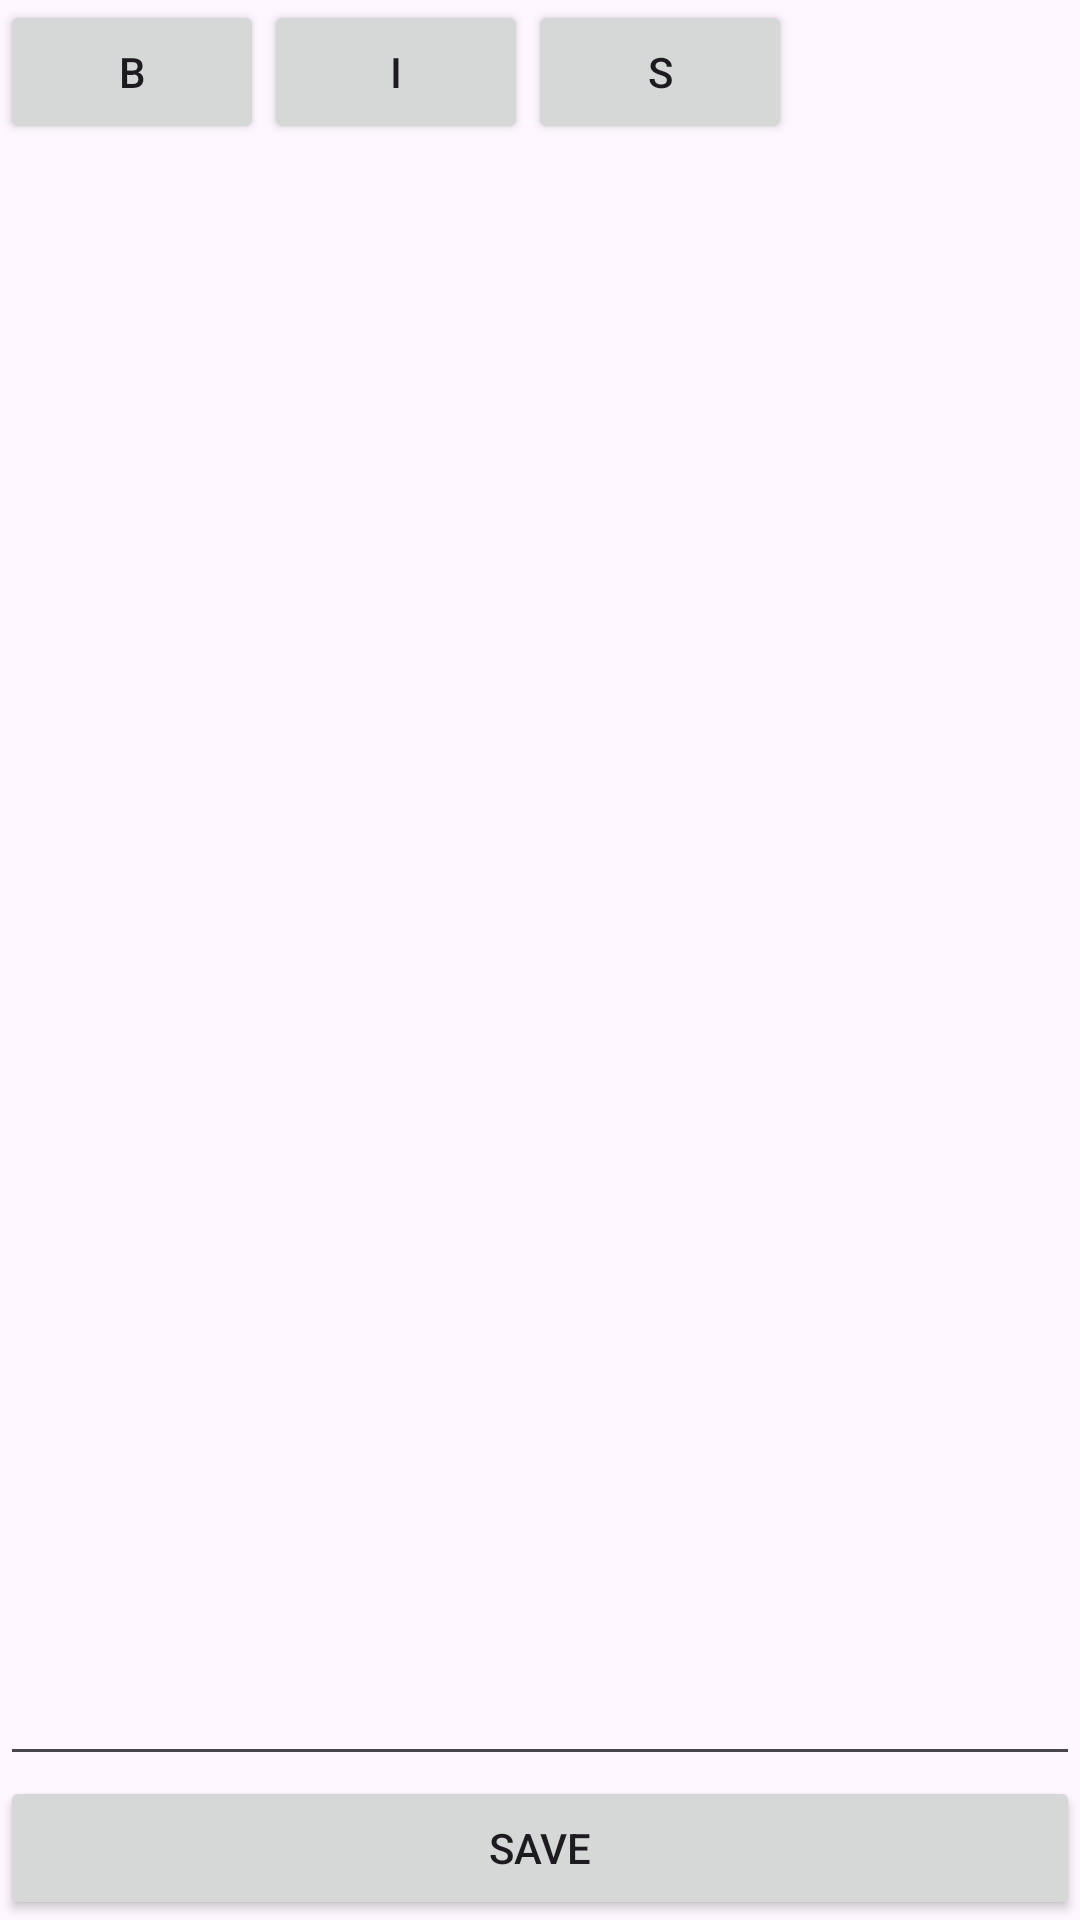

Reconstruct the res/layout file that produces this screen, plus the resources it refers to.
<!-- AndroidManifest.xml: application theme Theme.Markdown2 -->
<!-- res/layout/activity_markdown_edit.xml -->
<?xml version="1.0" encoding="utf-8"?>
<LinearLayout
    xmlns:android="http://schemas.android.com/apk/res/android"
    android:layout_width="match_parent"
    android:layout_height="match_parent"
    android:orientation="vertical">

    <LinearLayout
        android:layout_width="match_parent"
        android:layout_height="wrap_content"
        android:orientation="horizontal">

        <Button
            android:id="@+id/btn_bold"
            android:layout_width="wrap_content"
            android:layout_height="wrap_content"
            android:text="B"/>

        <Button
            android:id="@+id/btn_italic"
            android:layout_width="wrap_content"
            android:layout_height="wrap_content"
            android:text="I"/>

        <Button
            android:id="@+id/btn_strike"
            android:layout_width="wrap_content"
            android:layout_height="wrap_content"
            android:text="S"/>
    </LinearLayout>

    <EditText
        android:id="@+id/et_content"
        android:layout_width="match_parent"
        android:layout_height="0dp"
        android:layout_weight="1"
        android:gravity="top"
        android:inputType="textMultiLine"/>

    <Button
        android:id="@+id/btn_save"
        android:layout_width="match_parent"
        android:layout_height="wrap_content"
        android:text="Save"/>
</LinearLayout>
<!-- resources referenced by this layout -->
<resources>
  <style name="Theme.Markdown2" parent="Base.Theme.Markdown2" />
  <style name="Base.Theme.Markdown2" parent="Theme.Material3.DayNight.NoActionBar">
          
          
      </style>
</resources>
